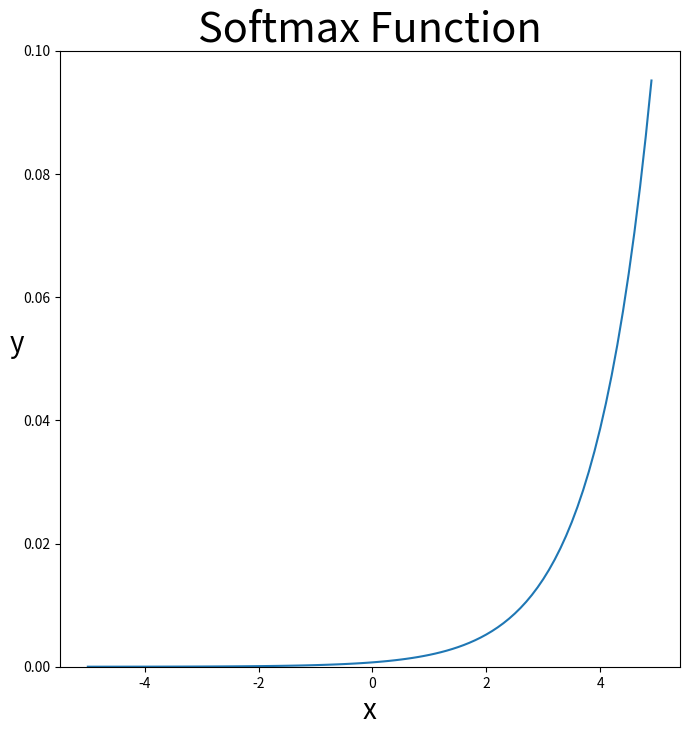

Here is the Python script that generated this plot:
import numpy as np
from matplotlib import pyplot as plt


def softmax_function(x):
    max_x = np.max(x)
    min_x = np.min(x)
    exp_x = np.exp(x - np.max(x))
    return exp_x / np.sum(exp_x)


def gh_softmax_function():
    x = np.arange(-5.0, 5.0, 0.1)
    y = softmax_function(x)

    plt.figure(figsize=(8, 8))
    plt.title("Softmax Function", fontsize=30)
    plt.ylabel('y', fontsize=20, rotation=0)
    plt.xlabel('x', fontsize=20)

    plt.plot(x, y)
    plt.ylim(0, 0.1)

    plt.show()


if __name__ == '__main__':
    gh_softmax_function()
